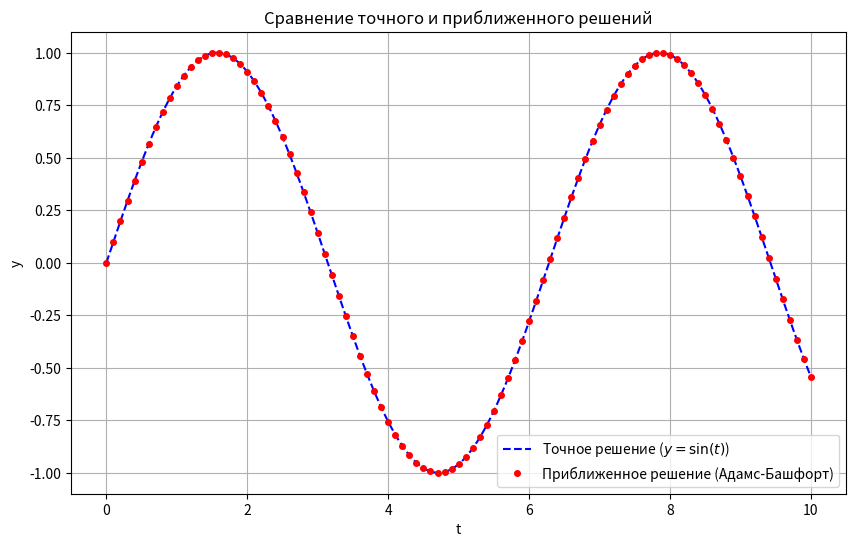

Here is the Python script that generated this plot:
import numpy as np
import matplotlib.pyplot as plt

def f(t):
    return np.cos(t)

def adams_bashforth_4(f, t0, y0, h, n):
    y = np.zeros(n+1)
    t = np.linspace(t0, t0 + n*h, n+1)
    y[:4] = y0  
    for i in range(3, n):
        y[i+1] = y[i] + (h/24) * (55*f(t[i]) - 59*f(t[i-1]) + 37*f(t[i-2]) - 9*f(t[i-3]))
    
    return t, y


t0 = 0
h = 0.1  
y0 = [np.sin(t0), np.sin(t0 + h), np.sin(t0 + 2*h), np.sin(t0 + 3*h)] 
n = 100 

t_approx, y_approx = adams_bashforth_4(f, t0, y0, h, n)
t_exact = np.linspace(t0, t0 + n*h, 1000)
y_exact = np.sin(t_exact)

plt.figure(figsize=(10, 6))
plt.plot(t_exact, y_exact, label='Точное решение ($y = \sin(t)$)', color='blue', linestyle='--')
plt.plot(t_approx, y_approx, label='Приближенное решение (Адамс-Башфорт)', color='red', marker='o', markersize=4, linestyle='none')
plt.title('Сравнение точного и приближенного решений')
plt.xlabel('t')
plt.ylabel('y')
plt.legend()
plt.grid(True)
plt.show()
